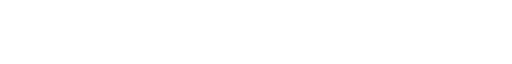
t = 0.00 s
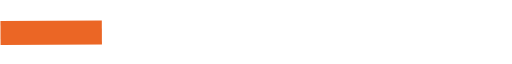
t = 1.33 s
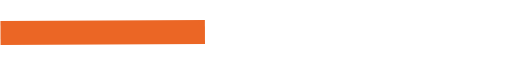
t = 2.67 s
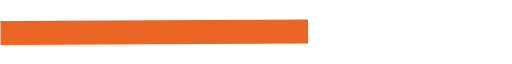
t = 4.00 s
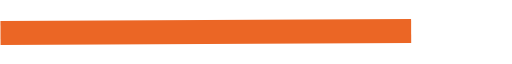
t = 5.33 s
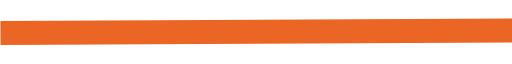
t = 6.67 s

The animated SVG that drew these frames (rendered in a browser with its animation timeline set to each time). Animation: 2 CSS @keyframes rules; one cycle of 6.67 s.

<!--?xml version="1.0" encoding="utf-8"?-->
<!-- Generator: Adobe Illustrator 24.0.0, SVG Export Plug-In . SVG Version: 6.00 Build 0)  -->
<svg version="1.1" id="Capa_1" xmlns="http://www.w3.org/2000/svg" xmlns:xlink="http://www.w3.org/1999/xlink" x="0px" y="0px" viewBox="0 0 300 13" style="" xml:space="preserve">
<style type="text/css">
	.st0{fill:none;stroke:#EB6625;stroke-width:14;stroke-miterlimit:10;}
</style>
<path class="st0 xzEGqWEF_0" d="M0.3,7.1L300.3,5.6"></path>
<g>
</g>
<g>
</g>
<g>
</g>
<g>
</g>
<g>
</g>
<g>
</g>
<style data-made-with="vivus-instant">.xzEGqWEF_0{stroke-dasharray:301 303;stroke-dashoffset:302;animation:xzEGqWEF_draw 6666ms linear 0ms forwards;}@keyframes xzEGqWEF_draw{100%{stroke-dashoffset:0;}}@keyframes xzEGqWEF_fade{0%{stroke-opacity:1;}97.1830985915493%{stroke-opacity:1;}100%{stroke-opacity:0;}}</style></svg>
